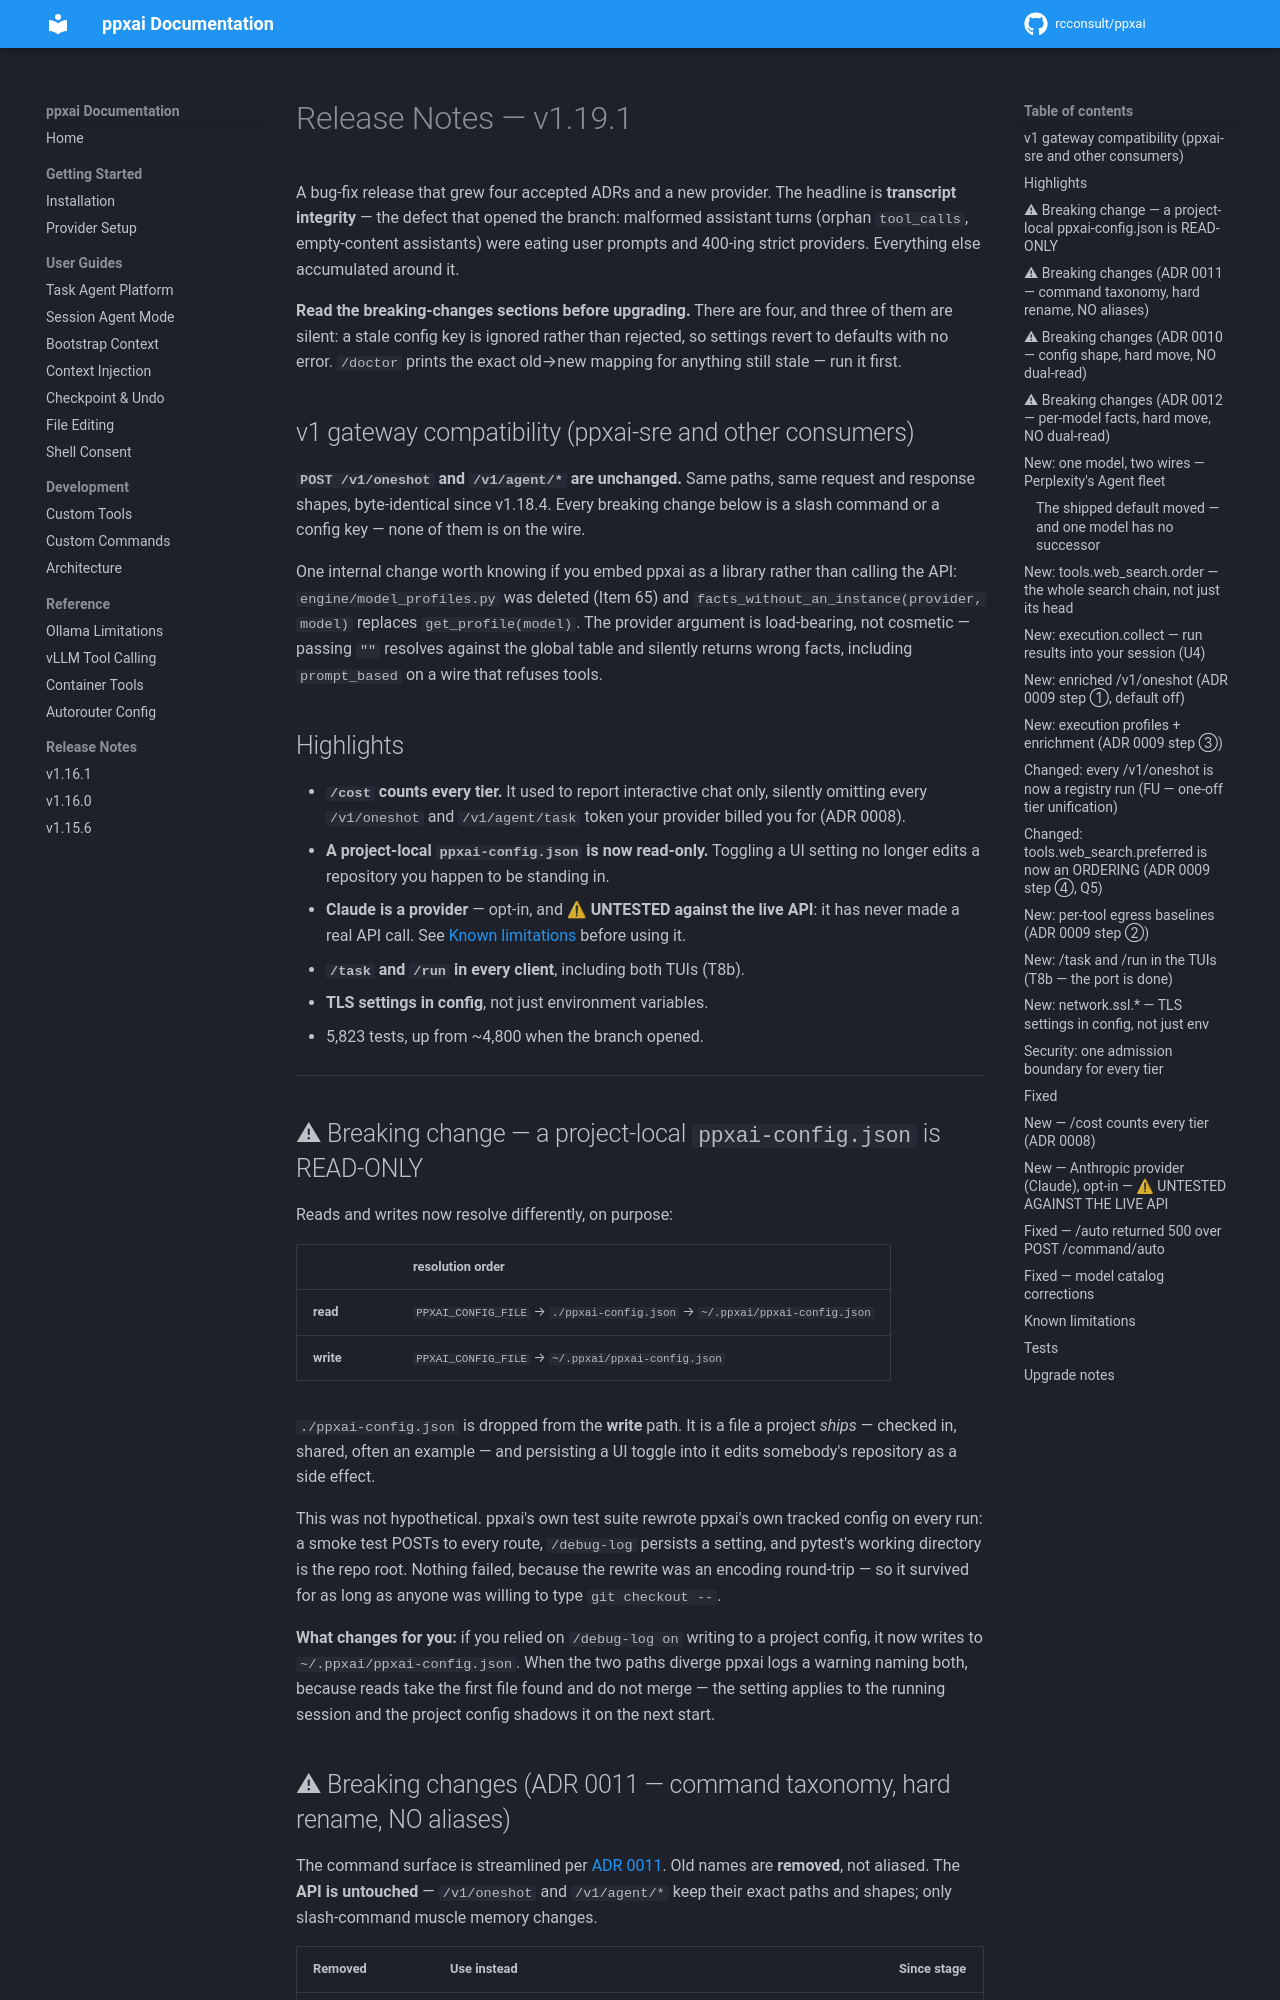

repository: rcconsult/ppxai · page: 1.19.1/release-notes-v1.19.1/index.html · generator: mkdocs

# Release Notes — v1.19.1

A bug-fix release that grew four accepted ADRs and a new provider. The
headline is **transcript integrity** — the defect that opened the branch:
malformed assistant turns (orphan `tool_calls`, empty-content assistants)
were eating user prompts and 400-ing strict providers. Everything else
accumulated around it.

**Read the breaking-changes sections before upgrading.** There are four, and
three of them are silent: a stale config key is ignored rather than
rejected, so settings revert to defaults with no error. `/doctor` prints the
exact old→new mapping for anything still stale — run it first.

## v1 gateway compatibility (ppxai-sre and other consumers)

**`POST /v1/oneshot` and `/v1/agent/*` are unchanged.** Same paths, same
request and response shapes, byte-identical since v1.18.4. Every breaking
change below is a slash command or a config key — none of them is on the
wire.

One internal change worth knowing if you embed ppxai as a library rather
than calling the API: `engine/model_profiles.py` was deleted (Item 65) and
`facts_without_an_instance(provider, model)` replaces `get_profile(model)`.
The provider argument is load-bearing, not cosmetic — passing `""` resolves
against the global table and silently returns wrong facts, including
`prompt_based` on a wire that refuses tools.

## Highlights

- **`/cost` counts every tier.** It used to report interactive chat only,
  silently omitting every `/v1/oneshot` and `/v1/agent/task` token your
  provider billed you for (ADR 0008).
- **A project-local `ppxai-config.json` is now read-only.** Toggling a UI
  setting no longer edits a repository you happen to be standing in.
- **Claude is a provider** — opt-in, and ⚠ **UNTESTED against the live
  API**: it has never made a real API call. See
  [Known limitations](#known-limitations) before using it.
- **`/task` and `/run` in every client**, including both TUIs (T8b).
- **TLS settings in config**, not just environment variables.
- 5,823 tests, up from ~4,800 when the branch opened.

---

## ⚠ Breaking change — a project-local `ppxai-config.json` is READ-ONLY

Reads and writes now resolve differently, on purpose:

| | resolution order |
|---|---|
| **read** | `PPXAI_CONFIG_FILE` → `./ppxai-config.json` → `~/.ppxai/ppxai-config.json` |
| **write** | `PPXAI_CONFIG_FILE` → `~/.ppxai/ppxai-config.json` |

`./ppxai-config.json` is dropped from the **write** path. It is a file a
project *ships* — checked in, shared, often an example — and persisting a UI
toggle into it edits somebody's repository as a side effect.

This was not hypothetical. ppxai's own test suite rewrote ppxai's own
tracked config on every run: a smoke test POSTs to every route, `/debug-log`
persists a setting, and pytest's working directory is the repo root. Nothing
failed, because the rewrite was an encoding round-trip — so it survived for
as long as anyone was willing to type `git checkout --`.

**What changes for you:** if you relied on `/debug-log on` writing to a
project config, it now writes to `~/.ppxai/ppxai-config.json`. When the two
paths diverge ppxai logs a warning naming both, because reads take the first
file found and do not merge — the setting applies to the running session and
the project config shadows it on the next start.

## ⚠ Breaking changes (ADR 0011 — command taxonomy, hard rename, NO aliases)

The command surface is streamlined per
[ADR 0011](decisions/0011-command-taxonomy-streamline.md). Old names are
**removed**, not aliased. The **API is untouched** — `/v1/oneshot` and
`/v1/agent/*` keep their exact paths and shapes; only slash-command muscle
memory changes.

| Removed | Use instead | Since stage |
|---|---|---|
| `/agent <task>`, `/agent on\|off` | **`/auto`** — same in-session autonomous loop, checkpoint/undo intact | U1 |
| `/tools agent` | **`/tools auto`** | U1 |
| `/task run "<desc>" …` | **`/task "<desc>" …`** — direct launch; a first token counts as a verb only when followed by a run id (`run_` + 12 hex) or nothing | U2 |
| `task show` (canonical) | **`task get`** (`show`/`open` still accepted as aliases) | U2 |
| `task ack` (canonical) | **`task collect`** (`ack` still accepted as alias; merge semantics land with `execution.collect`) | U2 |
| `/agentrun <task>` | **`/run <prompt>`** — same async one-off, now `kind=oneshot` on the full run gears with the U2 grammar; **no flags** (the grant is config-decided: `execution.run.web_search` on → `{web_search}`, off → closed-book) | U3 |
| `/agentruns` | **`/run ls`** — kind-filtered (`/task ls` now shows only task runs too) | U3 |
